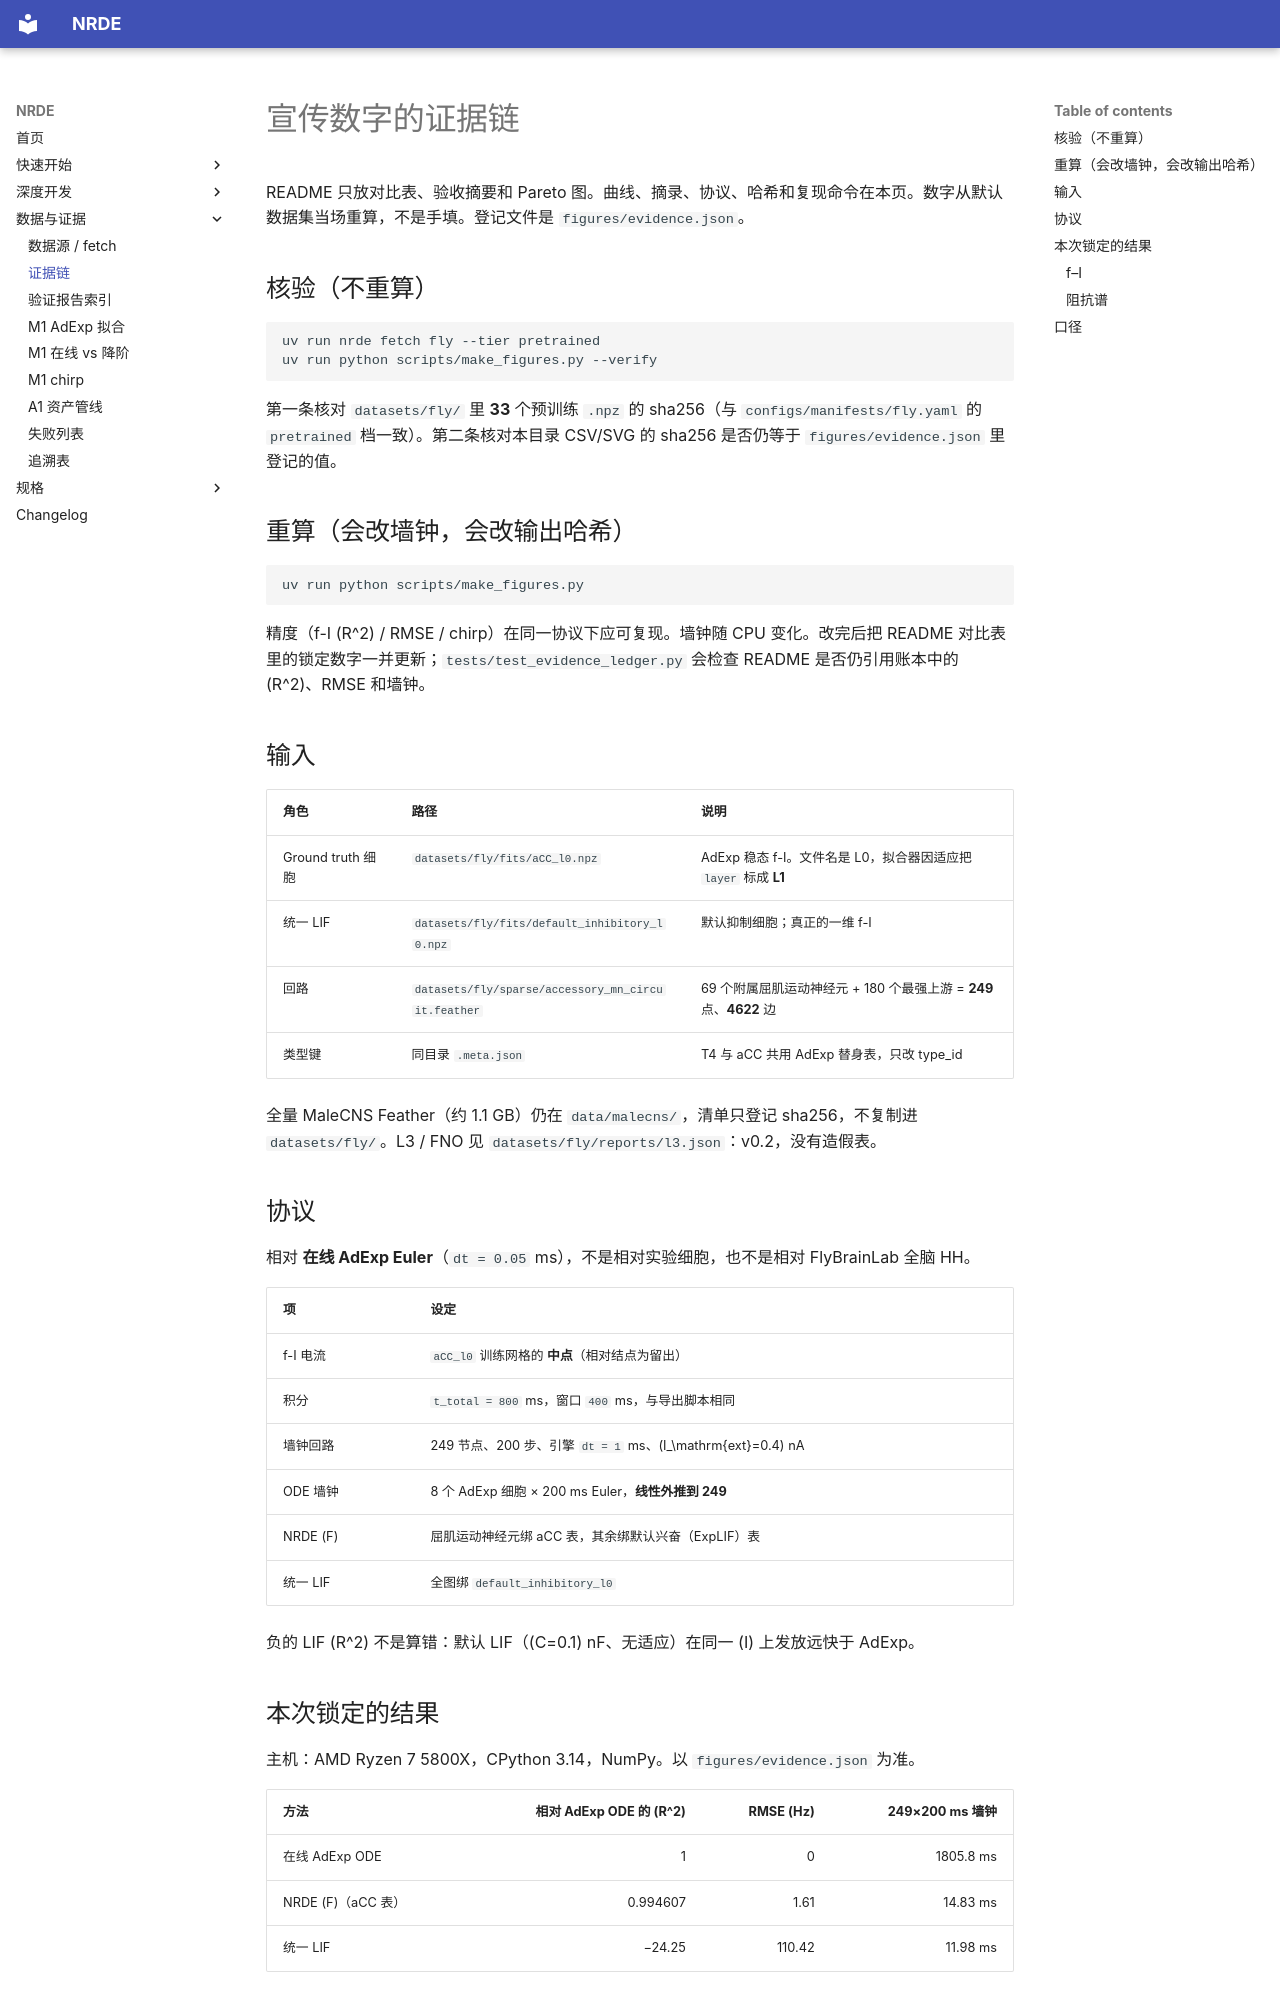

repository: NACXA0/NeuronReducedDynamicsEngine · page: reports/evidence/index.html · generator: mkdocs

# 宣传数字的证据链

README 只放对比表、验收摘要和 Pareto 图。曲线、摘录、协议、哈希和复现命令在本页。数字从默认数据集当场重算，不是手填。登记文件是 `figures/evidence.json`。

## 核验（不重算）

```bash
uv run nrde fetch fly --tier pretrained
uv run python scripts/make_figures.py --verify
```

第一条核对 `datasets/fly/` 里 **33** 个预训练 `.npz` 的 sha256（与 `configs/manifests/fly.yaml` 的 `pretrained` 档一致）。第二条核对本目录 CSV/SVG 的 sha256 是否仍等于 `figures/evidence.json` 里登记的值。

## 重算（会改墙钟，会改输出哈希）

```bash
uv run python scripts/make_figures.py
```

精度（f-I \(R^2\) / RMSE / chirp）在同一协议下应可复现。墙钟随 CPU 变化。改完后把 README 对比表里的锁定数字一并更新；`tests/test_evidence_ledger.py` 会检查 README 是否仍引用账本中的 \(R^2\)、RMSE 和墙钟。

## 输入

| 角色 | 路径 | 说明 |
|---|---|---|
| Ground truth 细胞 | `datasets/fly/fits/aCC_l0.npz` | AdExp 稳态 f-I。文件名是 L0，拟合器因适应把 `layer` 标成 **L1** |
| 统一 LIF | `datasets/fly/fits/default_inhibitory_l0.npz` | 默认抑制细胞；真正的一维 f-I |
| 回路 | `datasets/fly/sparse/accessory_mn_circuit.feather` | 69 个附属屈肌运动神经元 + 180 个最强上游 = **249** 点、**4622** 边 |
| 类型键 | 同目录 `.meta.json` | T4 与 aCC 共用 AdExp 替身表，只改 type_id |

全量 MaleCNS Feather（约 1.1 GB）仍在 `data/malecns/`，清单只登记 sha256，不复制进 `datasets/fly/`。L3 / FNO 见 `datasets/fly/reports/l3.json`：v0.2，没有造假表。
